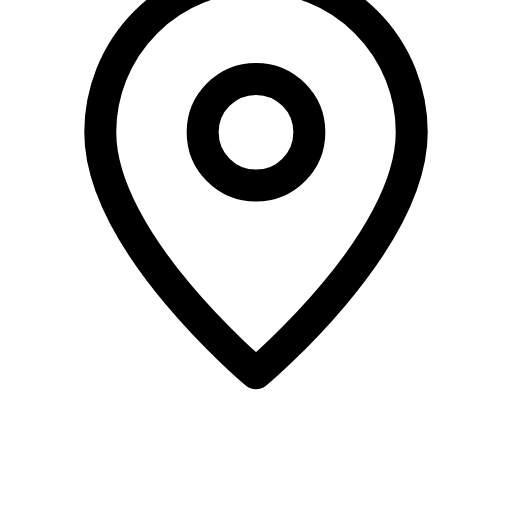
t = 0.00 s
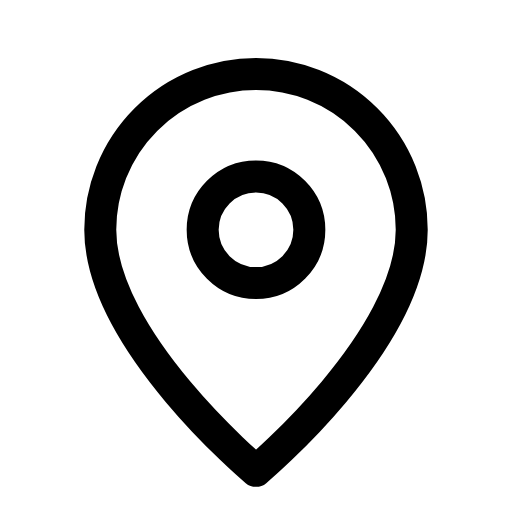
t = 0.34 s
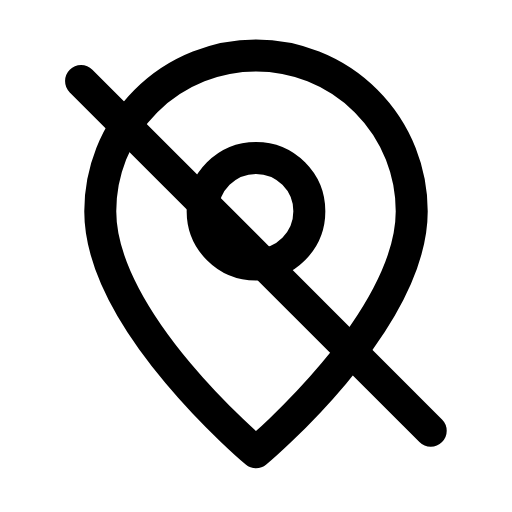
t = 0.64 s
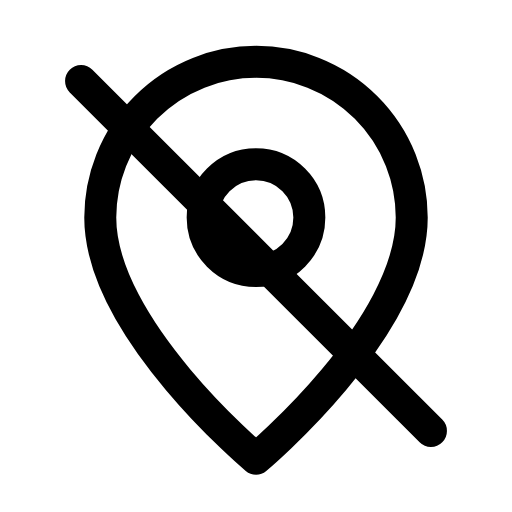
t = 0.93 s
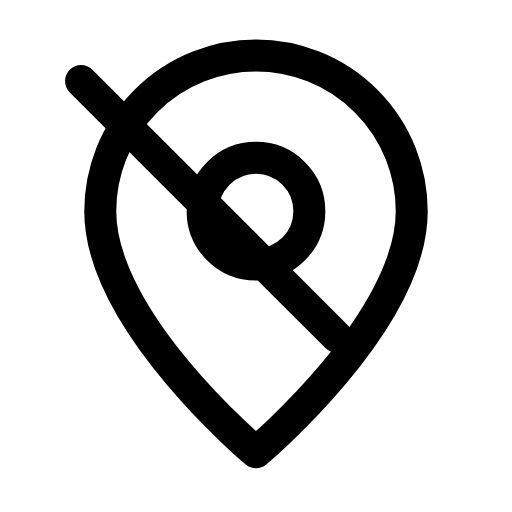
t = 1.25 s
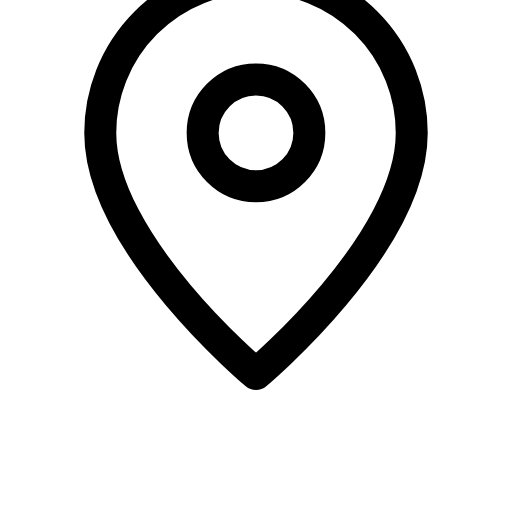
t = 1.60 s

The animated SVG that drew these frames (rendered in a browser with its animation timeline set to each time). Animation: 2 SMIL elements (animate=1,animateTransform=1); one cycle of 1.90 s, repeats indefinitely.

<svg xmlns="http://www.w3.org/2000/svg" width="24" height="24" viewBox="0 0 24 24" fill="none"><g><animateTransform attributeName="transform" type="translate" values="0 -4;0 0.6;0 -0.3;0 0;0 0;0 -0.3;0 0.6;0 -4;0 -4" keyTimes="0;0.27;0.36;0.45;0.6;0.66;0.72;0.9;1" dur="1.9s" repeatCount="indefinite" calcMode="spline" keySplines="0.16 1 0.3 1;0.16 1 0.3 1;0.16 1 0.3 1;0.16 1 0.3 1;0.16 1 0.3 1;0.16 1 0.3 1;0.16 1 0.3 1;0.16 1 0.3 1"/><path stroke="currentColor" stroke-width="1.5" stroke-linecap="round" stroke-linejoin="round" fill="none" d="M12 21.5S19.3 15.4 19.3 10.2A7.3 7.3 0 1 0 4.7 10.2C4.7 15.4 12 21.5 12 21.5Z"></path><circle stroke="currentColor" stroke-width="1.5" stroke-linecap="round" stroke-linejoin="round" fill="none" cx="12" cy="10.2" r="2.5"></circle></g><path stroke="currentColor" stroke-width="1.5" stroke-linecap="round" stroke-linejoin="round" fill="none" d="M3.8 3.8L20.2 20.2" pathLength="1" stroke-dasharray="1"><animate attributeName="stroke-dashoffset" values="1;1;0;0;0;0;1;1;1" keyTimes="0;0.18;0.369;0.45;0.6;0.654;0.78;0.9;1" dur="1.9s" repeatCount="indefinite" calcMode="spline" keySplines="0.16 1 0.3 1;0.16 1 0.3 1;0.16 1 0.3 1;0.16 1 0.3 1;0.16 1 0.3 1;0.16 1 0.3 1;0.16 1 0.3 1;0.16 1 0.3 1"/></path></svg>
